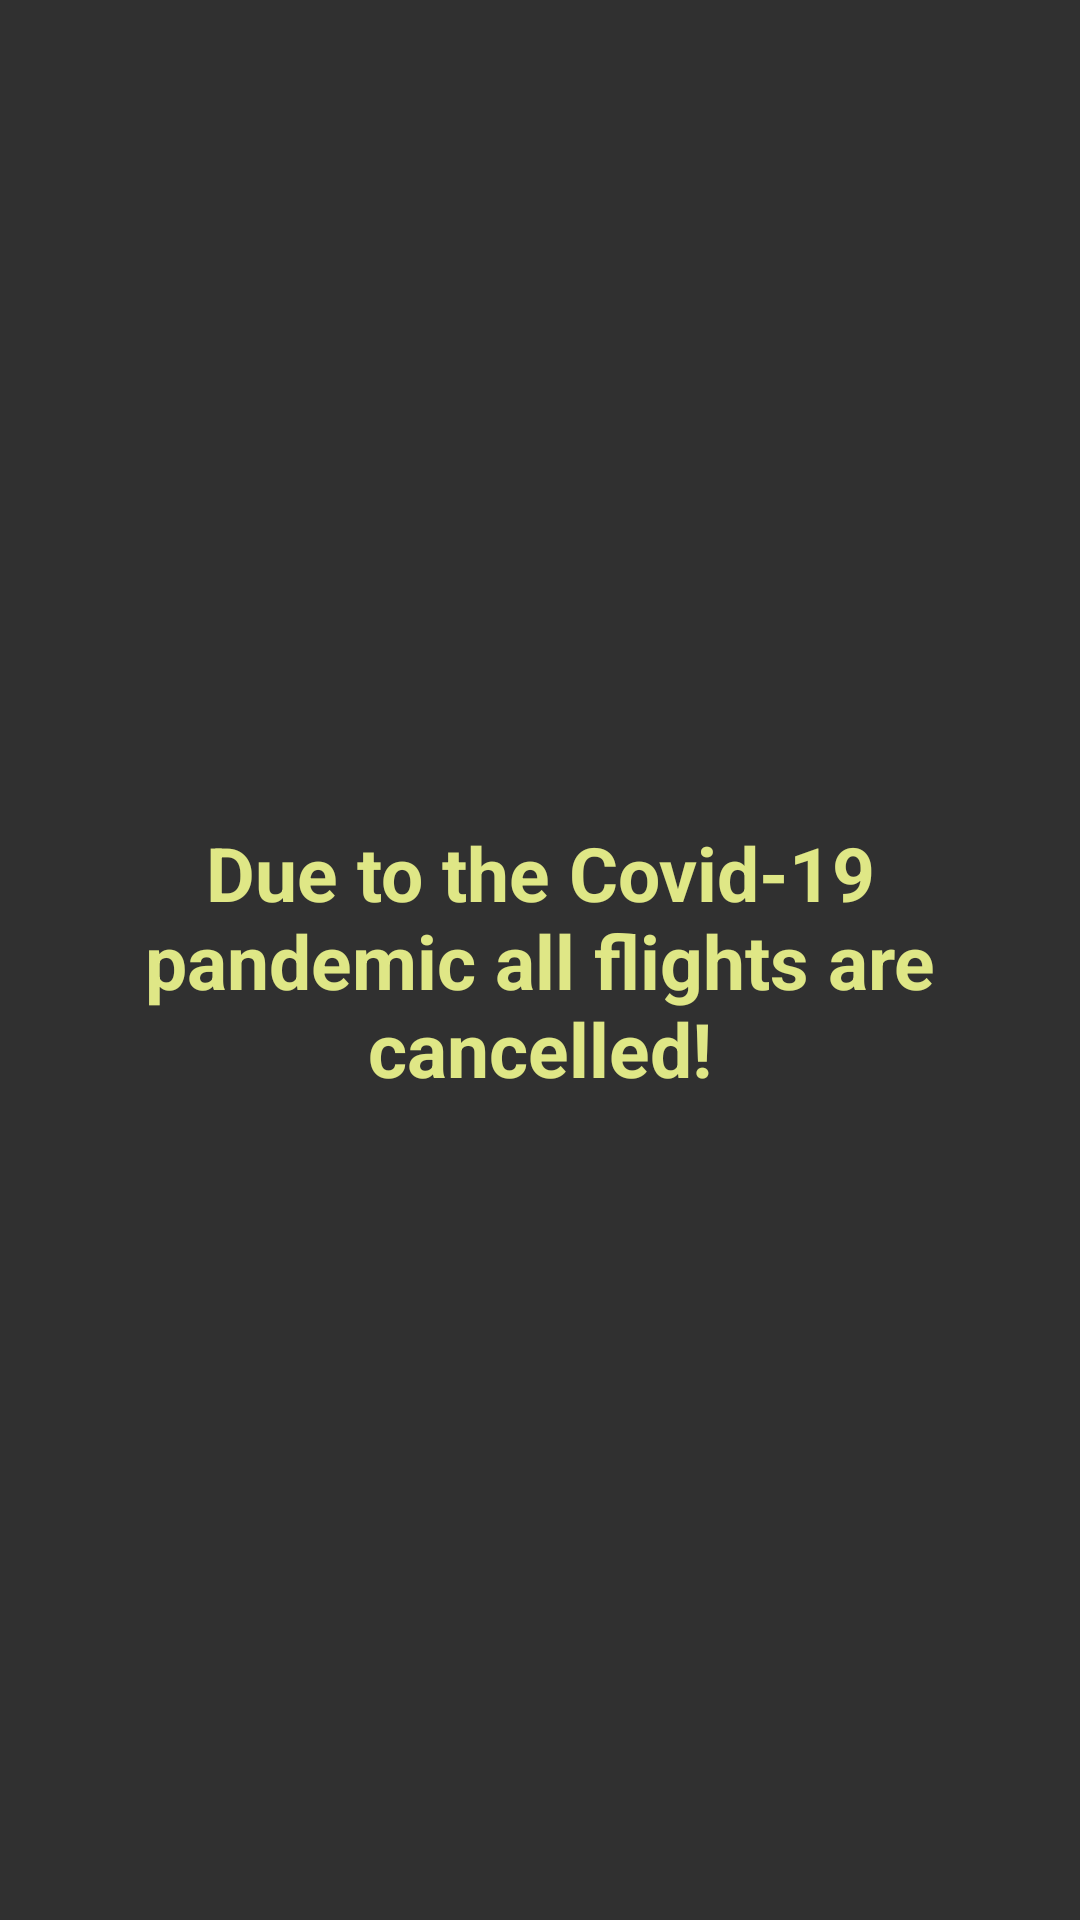

Write the Android layout XML for this screen, with the resource values it uses.
<!-- AndroidManifest.xml: application theme AppTheme -->
<!-- res/layout/fragment_sf_abroad.xml -->
<?xml version="1.0" encoding="utf-8"?>
<androidx.constraintlayout.widget.ConstraintLayout
    xmlns:android="http://schemas.android.com/apk/res/android"
    xmlns:tools="http://schemas.android.com/tools"
    android:layout_width="match_parent"
    android:layout_height="match_parent"
    android:padding="20dp"
    xmlns:app="http://schemas.android.com/apk/res-auto"
    tools:context=".drawer.flights.Fragment_sf_Abroad">

    <TextView
        android:layout_width="wrap_content"
        android:layout_height="wrap_content"
        app:layout_constraintTop_toTopOf="parent"
        app:layout_constraintLeft_toLeftOf="parent"
        app:layout_constraintRight_toRightOf="parent"
        app:layout_constraintBottom_toBottomOf="parent"
        android:textColor="@color/colorAccent"
        android:textSize="25sp"
        android:textStyle="bold"
        android:textAlignment="center"
        android:text="@string/due_to" />

</androidx.constraintlayout.widget.ConstraintLayout>
<!-- resources referenced by this layout -->
<resources>
  <color name="colorAccent">#DFE786</color>
  <string name="due_to">Due to the Covid-19 pandemic all flights are cancelled!</string>
  <style name="AppTheme" parent="Theme.AppCompat.NoActionBar">
          
          <item name="colorPrimary">@color/colorPrimary</item>
          <item name="colorPrimaryDark">@color/colorPrimaryDark</item>
          <item name="colorAccent">@color/colorAccent</item>
      </style>
  <color name="colorPrimary">#1F8AC0</color>
  <color name="colorPrimaryDark">#355155</color>
</resources>
